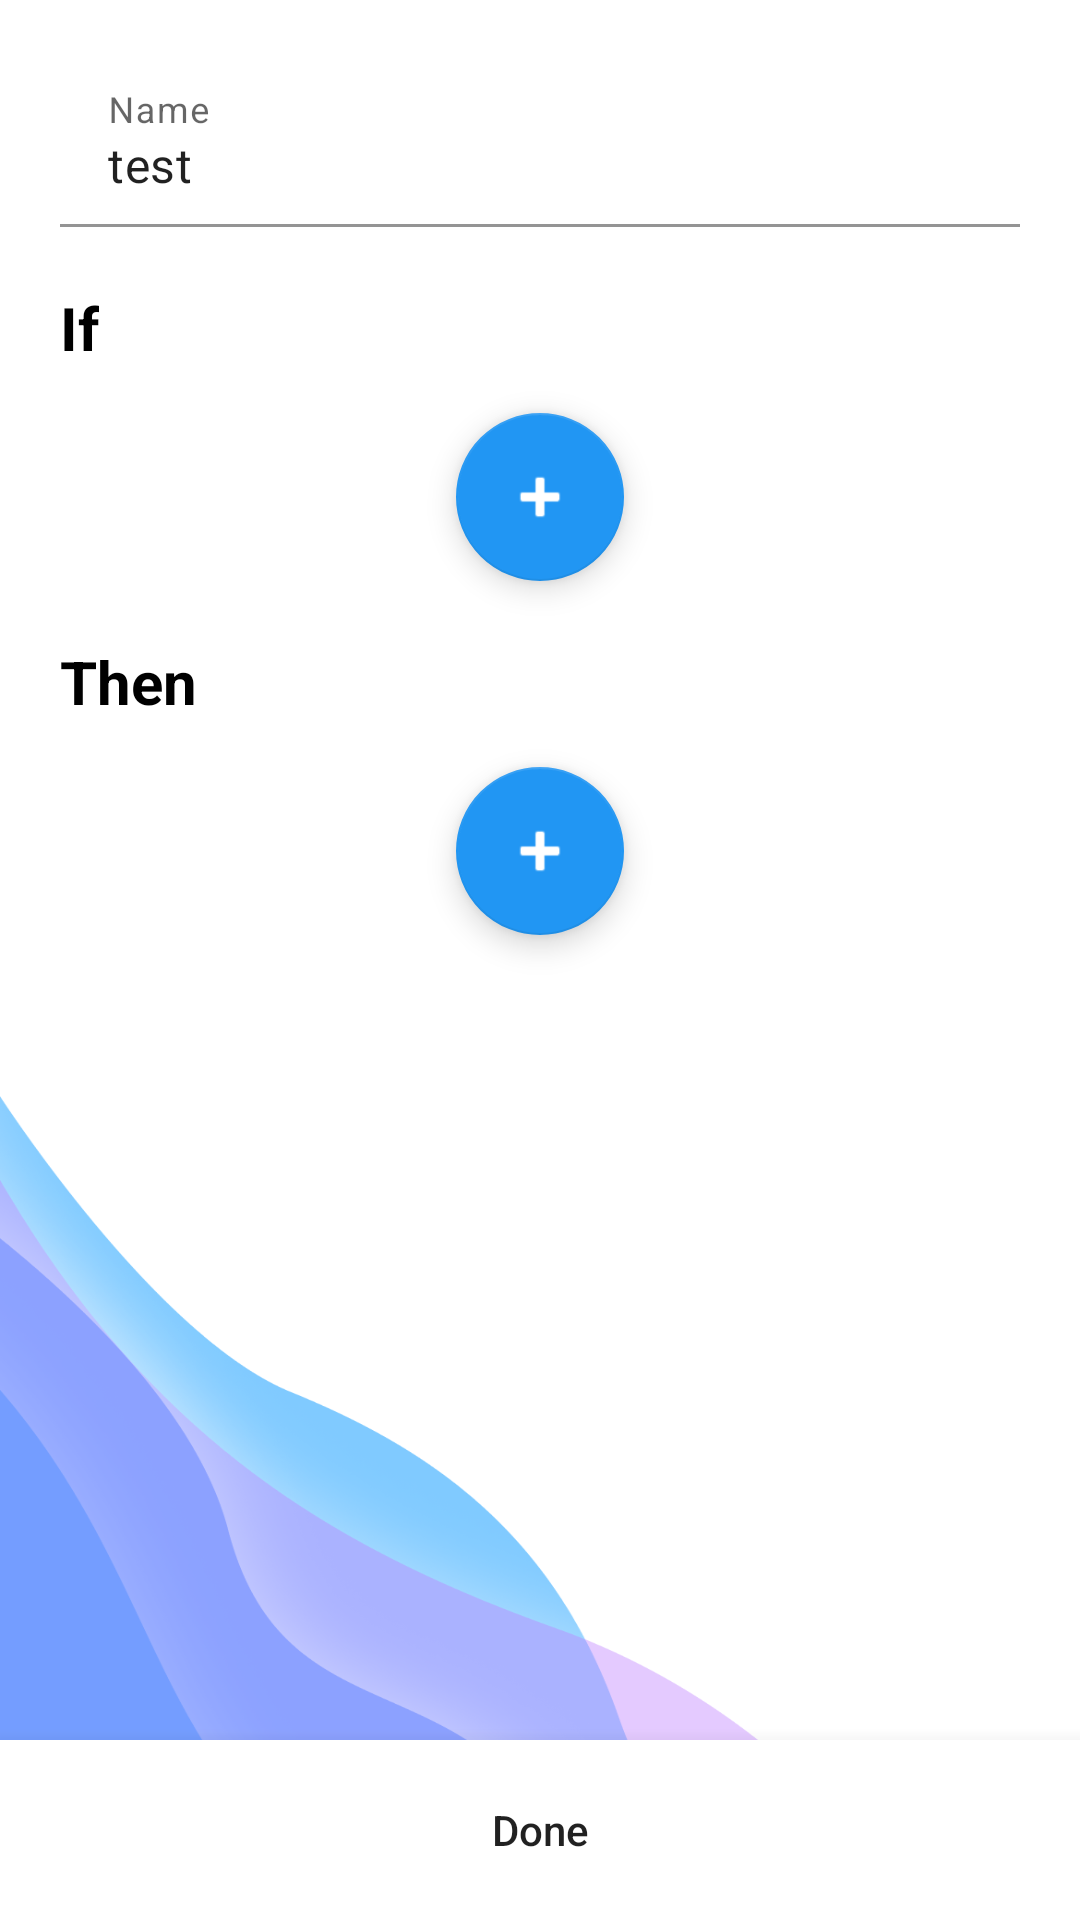

Write the Android layout XML for this screen, with the resource values it uses.
<!-- AndroidManifest.xml: application theme Theme.MatterApp -->
<!-- res/layout/activity_edit_integration.xml -->
<?xml version="1.0" encoding="utf-8"?>
<androidx.constraintlayout.widget.ConstraintLayout xmlns:android="http://schemas.android.com/apk/res/android"
    xmlns:app="http://schemas.android.com/apk/res-auto"
    xmlns:tools="http://schemas.android.com/tools"
    android:layout_width="match_parent"
    android:layout_height="match_parent"
    tools:context=".Pages.Integrations.EditIntegration.EditIntegrationActivity">

    <androidx.constraintlayout.widget.ConstraintLayout
        android:layout_width="match_parent"
        android:layout_height="60dp"
        android:background="@color/white"
        android:elevation="10dp"
        app:layout_constraintBottom_toBottomOf="parent"
        app:layout_constraintEnd_toEndOf="parent"
        app:layout_constraintStart_toStartOf="parent">

        <androidx.constraintlayout.widget.Guideline
            android:id="@+id/guideline2"
            android:layout_width="wrap_content"
            android:layout_height="wrap_content"
            android:orientation="vertical"
            app:layout_constraintEnd_toEndOf="parent"
            app:layout_constraintGuide_percent="0.5"
            app:layout_constraintStart_toStartOf="parent" />

        <android.widget.Button
            android:id="@+id/doneBtn"
            android:layout_width="0dp"
            android:layout_height="match_parent"
            android:background="?attr/selectableItemBackground"
            android:enabled="true"
            android:text="Done"
            android:textAllCaps="false"
            app:layout_constraintBottom_toBottomOf="parent"
            app:layout_constraintEnd_toEndOf="parent"
            app:layout_constraintStart_toStartOf="parent"
            app:layout_constraintTop_toTopOf="parent" />

    </androidx.constraintlayout.widget.ConstraintLayout>

    <androidx.core.widget.NestedScrollView
        android:layout_width="match_parent"
        android:layout_height="match_parent"
        android:fillViewport="true"
        app:layout_constraintStart_toStartOf="parent"
        app:layout_constraintTop_toTopOf="parent">

        <androidx.constraintlayout.widget.ConstraintLayout
            android:layout_width="match_parent"
            android:layout_height="wrap_content"
            android:clipChildren="false"
            android:clipToPadding="false"
            android:paddingTop="20dp"
            android:paddingStart="20dp"
            android:paddingEnd="20dp"
            android:paddingBottom="80dp">

            <com.google.android.material.textfield.TextInputLayout
                android:id="@+id/nameFieldLayout"
                android:layout_width="0dp"
                android:layout_height="wrap_content"
                app:layout_constraintEnd_toEndOf="parent"
                app:layout_constraintStart_toStartOf="parent"
                app:layout_constraintTop_toTopOf="parent">

                <EditText
                    android:layout_width="match_parent"
                    android:layout_height="wrap_content"
                    android:backgroundTint="@android:color/transparent"
                    android:ems="10"
                    android:hint="Name"
                    android:imeOptions="actionDone"
                    android:inputType="textPersonName"
                    android:text="test"
                    android:textCursorDrawable="@null" />
            </com.google.android.material.textfield.TextInputLayout>

            <TextView
                android:id="@+id/textView3"
                android:layout_width="wrap_content"
                android:layout_height="wrap_content"
                android:layout_marginTop="20dp"
                android:text="If"
                android:textColor="@color/black"
                android:textSize="20sp"
                android:textStyle="bold"
                app:layout_constraintStart_toStartOf="parent"
                app:layout_constraintTop_toBottomOf="@+id/nameFieldLayout" />

            <androidx.recyclerview.widget.RecyclerView
                android:id="@+id/recyclerView2"
                android:layout_width="match_parent"
                android:layout_height="wrap_content"
                android:layout_marginTop="10dp"
                android:clipChildren="false"
                android:clipToPadding="false"
                app:layout_constraintStart_toStartOf="parent"
                app:layout_constraintTop_toBottomOf="@+id/textView3"
                tools:itemCount="3"
                tools:listitem="@layout/edit_integration_if_list_item">
            </androidx.recyclerview.widget.RecyclerView>

            <com.google.android.material.floatingactionbutton.FloatingActionButton
                android:id="@+id/ifAddBtn"
                android:layout_width="wrap_content"
                android:layout_height="wrap_content"
                android:layout_marginTop="5dp"
                android:clickable="true"
                android:contentDescription="@string/add_a_new_device"
                android:focusable="true"
                android:src="@android:drawable/ic_input_add"
                app:backgroundTint="#2196F3"
                app:layout_constraintEnd_toEndOf="parent"
                app:layout_constraintStart_toStartOf="parent"
                app:layout_constraintTop_toBottomOf="@+id/recyclerView2"
                app:tint="@color/white" />

            <TextView
                android:id="@+id/thenTxt"
                android:layout_width="wrap_content"
                android:layout_height="wrap_content"
                android:layout_marginTop="20dp"
                android:text="Then"
                android:textColor="@color/black"
                android:textSize="20sp"
                android:textStyle="bold"
                app:layout_constraintStart_toStartOf="parent"
                app:layout_constraintTop_toBottomOf="@+id/ifAddBtn" />

            <androidx.recyclerview.widget.RecyclerView
                android:id="@+id/thenRecyclerView"
                android:layout_width="match_parent"
                android:layout_height="wrap_content"
                android:layout_marginTop="10dp"
                android:clipChildren="false"
                android:clipToPadding="false"
                app:layout_constraintStart_toStartOf="parent"
                app:layout_constraintTop_toBottomOf="@+id/thenTxt"
                tools:itemCount="3"
                tools:listitem="@layout/edit_integration_then_list_item">
            </androidx.recyclerview.widget.RecyclerView>

            <com.google.android.material.floatingactionbutton.FloatingActionButton
                android:id="@+id/thenAddBtn"
                android:layout_width="wrap_content"
                android:layout_height="wrap_content"
                android:layout_marginTop="5dp"
                android:clickable="true"
                android:contentDescription="@string/add_a_new_device"
                android:focusable="true"
                android:src="@android:drawable/ic_input_add"
                app:backgroundTint="#2196F3"
                app:layout_constraintEnd_toEndOf="parent"
                app:layout_constraintStart_toStartOf="parent"
                app:layout_constraintTop_toBottomOf="@+id/thenRecyclerView"
                app:tint="@color/white"/>

        </androidx.constraintlayout.widget.ConstraintLayout>
    </androidx.core.widget.NestedScrollView>

</androidx.constraintlayout.widget.ConstraintLayout>
<!-- res/layout/edit_integration_if_list_item.xml (included above) -->
<?xml version="1.0" encoding="utf-8"?>
<androidx.constraintlayout.widget.ConstraintLayout xmlns:android="http://schemas.android.com/apk/res/android"
    xmlns:app="http://schemas.android.com/apk/res-auto"
    xmlns:tools="http://schemas.android.com/tools"
    android:layout_width="match_parent"
    android:layout_height="wrap_content"
    android:layout_marginBottom="10dp"
    android:clipToPadding="false"
    android:clipChildren="false"
    android:clickable="true"
    android:focusable="true">

    <androidx.cardview.widget.CardView
        android:layout_width="match_parent"
        android:layout_height="wrap_content"
        app:layout_constraintStart_toStartOf="parent"
        app:layout_constraintTop_toTopOf="parent"
        app:cardCornerRadius="10dp"
        android:elevation="10dp"
        android:foreground="?android:attr/selectableItemBackground">

        <androidx.constraintlayout.widget.ConstraintLayout
            android:layout_width="match_parent"
            android:layout_height="wrap_content"
            android:padding="20dp">

            <ImageView
                android:id="@+id/imageView"
                android:layout_width="30dp"
                android:layout_height="30dp"
                app:layout_constraintBottom_toBottomOf="parent"
                app:layout_constraintStart_toStartOf="parent"
                app:layout_constraintTop_toTopOf="parent"
                app:srcCompat="@drawable/soil_moisture" />

            <TextView
                android:id="@+id/nameTxt"
                android:layout_width="wrap_content"
                android:layout_height="wrap_content"
                android:layout_marginStart="10dp"
                android:layout_marginEnd="10dp"
                android:text="TextView"
                app:layout_constraintBottom_toBottomOf="@+id/imageView"
                app:layout_constraintEnd_toStartOf="@+id/editBtn"
                app:layout_constraintHorizontal_bias="0.0"
                app:layout_constraintStart_toEndOf="@+id/imageView"
                app:layout_constraintTop_toTopOf="@+id/imageView" />

            <ImageButton
                android:id="@+id/deleteBtn"
                android:layout_width="35dp"
                android:layout_height="35dp"
                app:layout_constraintBottom_toBottomOf="parent"
                app:layout_constraintEnd_toEndOf="parent"
                app:layout_constraintTop_toTopOf="parent"
                app:srcCompat="@drawable/ic_baseline_delete_forever_24"
                tools:ignore="ContentDescription"
                app:tint="@color/warn"
                android:background="?attr/selectableItemBackgroundBorderless"/>

            <ImageView
                android:id="@+id/editBtn"
                android:layout_width="30dp"
                android:layout_height="30dp"
                android:layout_marginEnd="20dp"
                app:layout_constraintBottom_toBottomOf="parent"
                app:layout_constraintEnd_toStartOf="@id/deleteBtn"
                app:layout_constraintTop_toTopOf="parent"
                app:srcCompat="@drawable/ic_baseline_edit_24"
                tools:ignore="ContentDescription" />
        </androidx.constraintlayout.widget.ConstraintLayout>
    </androidx.cardview.widget.CardView>
</androidx.constraintlayout.widget.ConstraintLayout>
<!-- res/layout/edit_integration_then_list_item.xml (included above) -->
<?xml version="1.0" encoding="utf-8"?>
<androidx.constraintlayout.widget.ConstraintLayout xmlns:android="http://schemas.android.com/apk/res/android"
    xmlns:app="http://schemas.android.com/apk/res-auto"
    xmlns:tools="http://schemas.android.com/tools"
    android:layout_width="match_parent"
    android:layout_height="wrap_content"
    android:layout_marginBottom="10dp"
    android:clipToPadding="false"
    android:clipChildren="false"
    android:clickable="true"
    android:focusable="true">

    <androidx.constraintlayout.widget.ConstraintLayout
        android:id="@+id/constraintLayout3"
        android:layout_width="50dp"
        android:layout_height="50dp"
        android:background="@drawable/white_circle"
        android:elevation="11dp"
        app:layout_constraintStart_toStartOf="parent"
        app:layout_constraintTop_toTopOf="parent" >

        <ImageView
            android:id="@+id/imageView"
            android:layout_width="25dp"
            android:layout_height="25dp"
            app:layout_constraintBottom_toBottomOf="parent"
            app:layout_constraintEnd_toEndOf="parent"
            app:layout_constraintStart_toStartOf="parent"
            app:layout_constraintTop_toTopOf="parent"
            app:srcCompat="@drawable/sprinkler" />
    </androidx.constraintlayout.widget.ConstraintLayout>

    <androidx.cardview.widget.CardView
        android:layout_marginTop="25dp"
        android:layout_width="match_parent"
        android:layout_height="wrap_content"
        app:layout_constraintStart_toStartOf="parent"
        app:layout_constraintTop_toTopOf="parent"
        app:cardCornerRadius="10dp"
        app:cardElevation="10dp"
        android:foreground="?android:attr/selectableItemBackground">

        <androidx.constraintlayout.widget.ConstraintLayout
            android:layout_width="match_parent"
            android:layout_height="wrap_content"
            android:background="@drawable/actuator_card"
            android:padding="20dp">

            <TextView
                android:layout_marginStart="30dp"
                android:id="@+id/nameTxt"
                android:layout_width="0dp"
                android:layout_height="wrap_content"
                android:layout_marginEnd="10dp"
                android:text="TextView"
                app:layout_constraintBottom_toBottomOf="parent"
                app:layout_constraintEnd_toStartOf="@+id/editBtn"
                app:layout_constraintHorizontal_bias="0.0"
                app:layout_constraintStart_toStartOf="parent"
                app:layout_constraintTop_toTopOf="parent" />

            <ImageButton
                android:id="@+id/deleteBtn"
                android:layout_width="35dp"
                android:layout_height="35dp"
                app:layout_constraintBottom_toBottomOf="parent"
                app:layout_constraintEnd_toEndOf="parent"
                app:layout_constraintTop_toTopOf="parent"
                app:srcCompat="@drawable/ic_baseline_delete_forever_24"
                tools:ignore="ContentDescription"
                app:tint="@color/warn"
                android:background="?attr/selectableItemBackgroundBorderless"/>

            <ImageView
                android:id="@+id/editBtn"
                android:layout_width="30dp"
                android:layout_height="30dp"
                android:layout_marginEnd="20dp"
                app:layout_constraintBottom_toBottomOf="parent"
                app:layout_constraintEnd_toStartOf="@id/deleteBtn"
                app:layout_constraintTop_toTopOf="parent"
                app:srcCompat="@drawable/ic_baseline_edit_24"
                tools:ignore="ContentDescription"
                app:tint="@color/white" />
        </androidx.constraintlayout.widget.ConstraintLayout>
    </androidx.cardview.widget.CardView>
</androidx.constraintlayout.widget.ConstraintLayout>
<!-- resources referenced by this layout -->
<resources>
  <color name="black">#FF000000</color>
  <color name="warn">#FF0000</color>
  <color name="white">#FFFFFFFF</color>
  <!-- drawable actuator_card (drawable) -->
  <ripple xmlns:android="http://schemas.android.com/apk/res/android"
      android:color="#949494"> 
  
      <item android:id="@android:id/background">
          <shape android:shape="rectangle">
              <padding android:left="10dp" android:right="10dp" android:top="10dp" android:bottom="10dp"/>
          </shape>
      </item>
      <item>
          <layer-list>
              <item android:drawable="@drawable/blue_ellipse"
                  android:gravity="right"
                  android:width="200dp"/>
          </layer-list>
      </item>
  
  </ripple>
  <!-- drawable soil_moisture: jpeg bitmap (drawable, 11521 bytes) -->
  <!-- drawable sprinkler: png bitmap (drawable, 807 bytes) -->
  <!-- drawable white_circle (drawable) -->
  <?xml version="1.0" encoding="UTF-8"?>
  <ripple xmlns:android="http://schemas.android.com/apk/res/android"
      android:color="#949494"> 
  
      <item android:id="@android:id/background">
          <shape android:shape="rectangle">
              <corners android:radius="1000dp"/>
              <padding android:left="10dp" android:right="10dp" android:top="10dp" android:bottom="10dp"/>
              <solid android:color="@color/white"/>
          </shape>
      </item>
  </ripple>
  <string name="add_a_new_device">Add a new device</string>
  <style name="Theme.MatterApp" parent="Theme.MaterialComponents.DayNight.DarkActionBar">
          
          <item name="colorPrimary">@color/colorPrimary</item>
          <item name="colorPrimaryVariant">@color/colorPrimary</item>
          <item name="colorOnPrimary">@color/white</item>
          
          <item name="colorSecondary">@color/teal_200</item>
          <item name="colorSecondaryVariant">@color/teal_700</item>
          <item name="colorOnSecondary">@color/black</item>
          
          <item name="android:statusBarColor">?attr/colorPrimaryVariant</item>
          
  
          <item name="android:windowBackground">@drawable/background</item>
      </style>
  <!-- drawable blue_ellipse (drawable) -->
  <vector xmlns:android="http://schemas.android.com/apk/res/android"
      xmlns:aapt="http://schemas.android.com/aapt"
      android:width="146dp"
      android:height="82dp"
      android:viewportWidth="146"
      android:viewportHeight="82">
    <path
        android:pathData="M0,84a117,86 0,1 0,234 0a117,86 0,1 0,-234 0z">
      <aapt:attr name="android:fillColor">
        <gradient 
            android:startX="147.5"
            android:startY="3.5"
            android:endX="-0"
            android:endY="80"
            android:type="linear">
          <item android:offset="0" android:color="#FF5379FF"/>
          <item android:offset="1" android:color="#FF93F9FF"/>
        </gradient>
      </aapt:attr>
    </path>
  </vector>
  <color name="colorPrimary">#26A4FF</color>
  <color name="teal_200">#FF03DAC5</color>
  <color name="teal_700">#FF018786</color>
  <!-- drawable background: jpeg bitmap (drawable, 998 bytes) -->
</resources>
